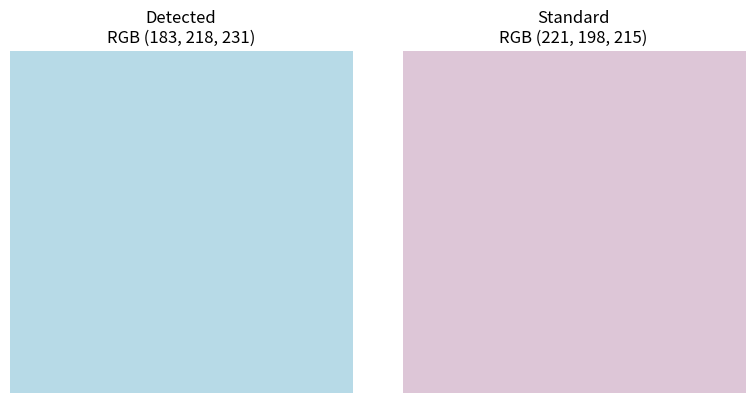

Write Python code to recreate this figure.
import matplotlib.pyplot as plt

def cmyk_to_rgb(c, m, y, k):
    """CMYK 转 RGB"""
    r = 255 * (1 - c/100) * (1 - k/100)
    g = 255 * (1 - m/100) * (1 - k/100)
    b = 255 * (1 - y/100) * (1 - k/100)
    return (int(r), int(g), int(b))

def show_colors(Detected, Standard):
    """
    显示 Detected 和 Standard 颜色
    - 如果是 RGB (3个值)，直接显示
    - 如果是 CMYK (4个值)，转换为 RGB 显示
    """
    def process_color(color):
        if len(color) == 3:  # RGB
            return color, f"RGB {color}"
        elif len(color) == 4:  # CMYK
            rgb = cmyk_to_rgb(*color)
            return rgb, f"CMYK {color} → RGB {rgb}"
        else:
            raise ValueError("输入必须是3个(RGB)或4个(CMYK)分量")

    detected_rgb, detected_label = process_color(Detected)
    standard_rgb, standard_label = process_color(Standard)

    # 归一化到 [0,1]
    detected_rgb_norm = tuple([v/255 for v in detected_rgb])
    standard_rgb_norm = tuple([v/255 for v in standard_rgb])

    fig, axes = plt.subplots(1, 2, figsize=(8, 4))
    axes[0].imshow([[detected_rgb_norm]])
    axes[0].set_title(f"Detected\n{detected_label}")
    axes[0].axis("off")

    axes[1].imshow([[standard_rgb_norm]])
    axes[1].set_title(f"Standard\n{standard_label}")
    axes[1].axis("off")

    plt.tight_layout()
    plt.show()


if __name__ == "__main__":
    # 示例
    Detected = (183, 218, 231)     # CMYK
    Standard = (221, 198, 215)     # RGB
    show_colors(Detected, Standard)
